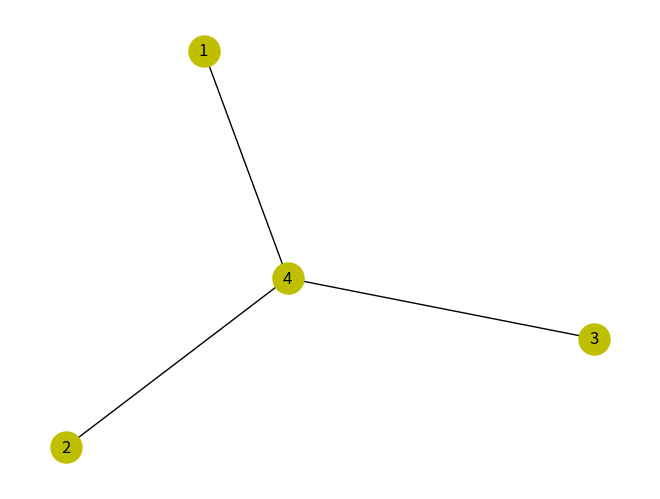

This chart was generated by the following Python code:
#2. Требуется получить центральность для четырёх узлов, среди которых три имеют одинаковую центральность,
#а четвёртый отличающуюся от них в большую сторону.

import networkx

# Для визуализации графа
# in Linux: apt-get install elementary-icon-theme
import matplotlib
import matplotlib.pyplot as plt

G = networkx.Graph()
G.add_nodes_from([1, 2, 3, 4])
G.add_edges_from([(1, 4), (2, 4), (3, 4)])

# Центральность узлов (важность узлов)
x = sorted(list(networkx.degree_centrality(G).items()), key=lambda i: i[1], reverse=True)
print(*x[:4], sep='\n')
print (G)
networkx.draw(G, node_size=500, with_labels=True, node_color='y')
plt.show()
